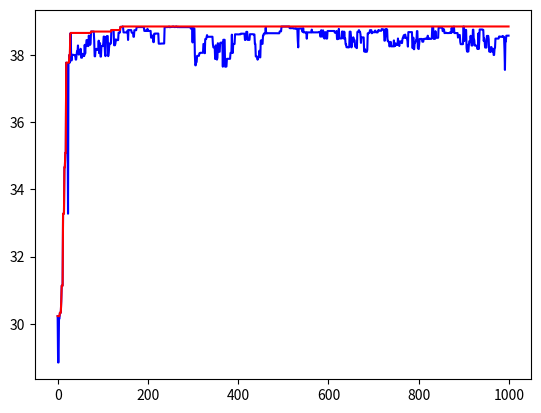

This figure's Python source:
#!/usr/bin/env python3
# -*- coding: utf-8 -*-
"""
Created on Sat Jan 27 13:05:21 2018

[redacted]
"""

import matplotlib.pyplot as plt
import math
from random import random, randint

class GA:

    CROSSOVER_ONECUT = 1
    #CROSSOVER_MULCUT = 2
    #CROSSOVER_UNIFORM = 2

    def __init__(self, size_chrom, p_m):
        self.size_chrom = size_chrom
        self.p_m = p_m
        pass

    def Crossover(self, population, method=1):
        size_p = len(population)
        offspring = population[:] # Initial the offspring array
        # Doing crossover for size_p/2 times
        for idx_p in range(size_p//2):
            # Randomly find two individuals to crossover
            idx_fa = -1
            idx_mo = -1
            while True:
                idx_fa = randint(0, size_p-1)
                idx_mo = randint(0, size_p-1)
                if idx_fa == idx_mo:
                    p1 = population[idx_fa]
                    p2 = population[idx_mo]
                    break
            # Do crossover for selected individuals
            c1, c2 = self.crossover(p1, p2, method)
            offspring[idx_fa] = c1
            offspring[idx_mo] = c2
        return offspring

    def Mutation(self, population):
        size_p = len(population)
        mutation = population[:]
        for idx_p in range(size_p):
            mut = population[idx_p]
            # Try to mutate every bit
            for idx_g in range(self.size_chrom-1):
                r = random()
                if r <= self.p_m: # Do the mutation
                    mut = mut[:idx_g]  \
                        + self.flip(mut[idx_g]) \
                        + mut[idx_g+1:]
            mutation[idx_p] = mut
        return mutation

    def Selection(self, population):
        size_p = len(population)
        selection = population[:]
        fitness = self.calc_fitness(population, size_p)

        # Calculate the total fitness
        F = 0
        for idx_p in range(size_p):
            F = F + fitness[idx_p]

        # Calculate the selection probability
        p_k = []
        for idx_p in range(size_p):
            p_k.append(fitness[idx_p] / F)

        # Calculate the cumulative probability
        q_k = []
        q_k.append(p_k[0])
        for idx_p in range(1, size_p):
            q_k.append(q_k[idx_p-1] + p_k[idx_p])

        # Rotate the roulette wheel for size_p times
        for idx_p in range(size_p):
            r = random()
            for idx_q in range(size_p):
                if q_k[idx_q] >= r:
                    selection[idx_p] = population[idx_q]
                    break

        return selection

    def evaluation(self, chromosome):
        pass

    def crossover(self, p1, p2, method):
        if(method == self.CROSSOVER_ONECUT):
            return self.crossover_onecut(p1, p2)
        else:
            raise Exception("No such method.")

    def crossover_onecut(self, p1, p2):
        cut_point = randint(0, self.size_chrom-1)
        offspring1 = p1[:cut_point] + p2[cut_point:]
        offspring2 = p2[:cut_point] + p1[cut_point:]
        return offspring1, offspring2

    def flip(self, bit_char):
        if bit_char == "1":
            return "0"
        else:
            return "1"

    def calc_fitness(self, population, size_p=-1):
        if size_p == -1:
            size_p = len(population)

        fitness = []
        for idx_p in range(size_p):
            fitness.append(self.evaluation(population[idx_p]))

        return fitness


class numGA(GA):

    a1 = -3.0
    b1 = 12.1
    a2 = 4.1
    b2 = 5.8
    preci_factor = 10000
    x1_bits = 18
    x2_bits = 15
    size_chrom = x1_bits + x2_bits

    def __init__(self, size_p, p_m, max_gen):
        self.local_max = []
        self.global_max = []
        self.global_max_curr = 0
        self.initPopulation(size_p)
        self.p_m = p_m
        self.max_gen = max_gen
        super().__init__(self.size_chrom, self.p_m)

    def run(self, prnt=False):
        for i in range(self.max_gen):
            offspring = self.Crossover(self.population)
            mutation = self.Mutation(offspring)
            selection = self.Selection(mutation)

            self.population = selection
            self.output(prnt)

    def initPopulation(self, size_p):
        population = []
        for idx_p in range(size_p):
            x1 = self.a1 + random()*(self.b1 - self.a1)
            x2 = self.a2 + random()*(self.b2 - self.a2)
            population.append(self.encode(x1, x2))
        self.population = population

    def encode(self, x1, x2):
        x1_offset = x1 - self.a1
        x2_offset = x2 - self.a2

        x1_encode = "{0:018b}".format(int(x1_offset * self.preci_factor))
        x2_encode = "{0:015b}".format(int(x2_offset * self.preci_factor))

        return x1_encode + x2_encode

    def decode(self, chromosome):
        x1_code = chromosome[:18]
        x2_code = chromosome[18:]

        x1 = self.a1 + int(x1_code, 2) * (self.b1 - self.a1) / (2**self.x1_bits - 1)
        x2 = self.a2 + int(x2_code, 2) * (self.b2 - self.a2) / (2**self.x2_bits - 1)

        return x1, x2

    def evaluation(self, chromosome):
        x1, x2 = self.decode(chromosome)
        return 21.5 + \
            x1 * math.sin(4 * math.pi * x1) + \
            x2 * math.sin(20 * math.pi * x2)

    def output(self, prnt):
        lm_index, lm_value = max(enumerate(self.calc_fitness(self.population)),
                                 key=lambda p: p[1])

        if lm_value > self.global_max_curr:
            self.global_max_curr = lm_value
            self.solution = self.decode(self.population[lm_index])

        self.local_max.append(lm_value)
        self.global_max.append(self.global_max_curr)

        if(prnt):
            print(self.global_max_curr)

if __name__ == "__main__":
    ga = numGA(100, 0.01, 1000) # population_size, probability_mutation, max_generation
    ga.run()

    print("The best solution of this run is {}, at {}".format(ga.global_max_curr, ga.solution))

    plt.plot(ga.local_max, 'b', ga.global_max, 'r')
    plt.show()
